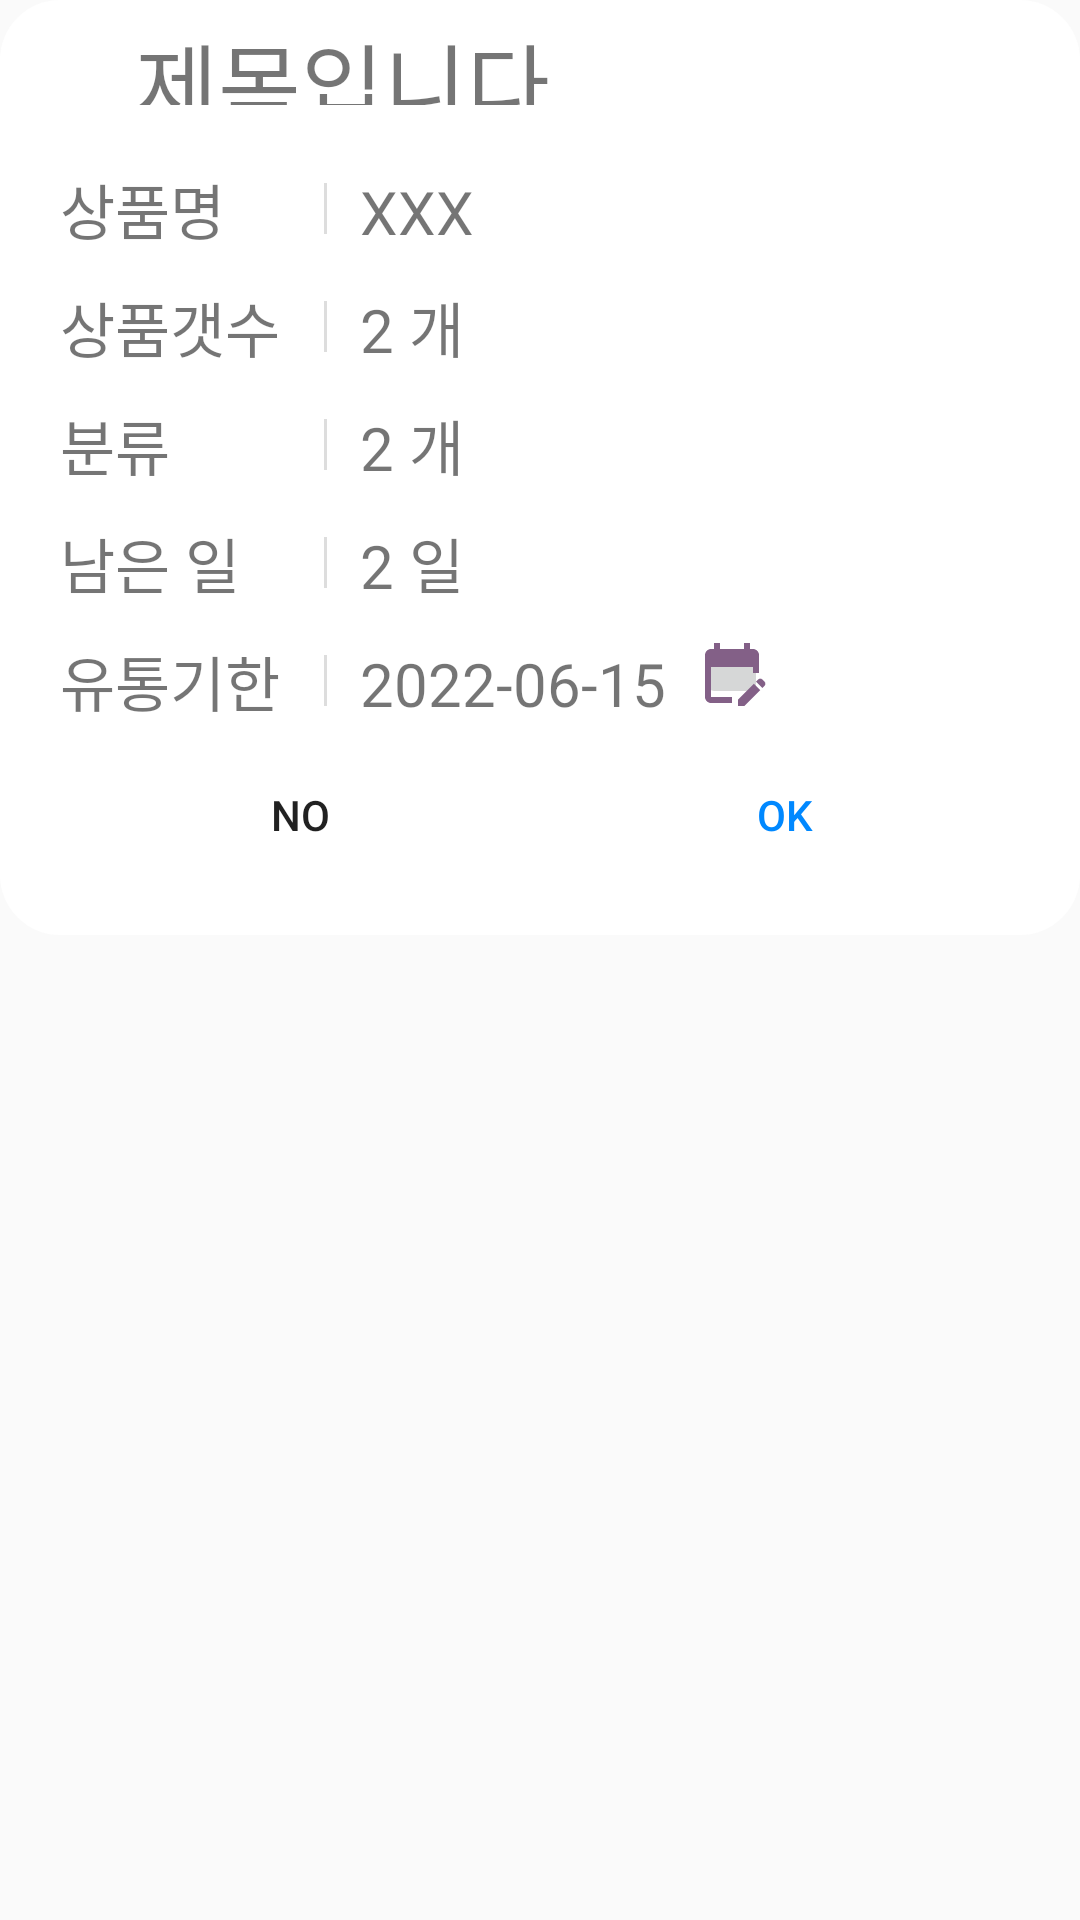

This screen was rendered from an Android layout file. Write that file and the resources it references.
<!-- AndroidManifest.xml: application theme Theme.AppCompat.DayNight.NoActionBar -->
<!-- res/layout/activity_input_dialog.xml -->
<?xml version="1.0" encoding="utf-8"?>
<LinearLayout xmlns:android="http://schemas.android.com/apk/res/android"
    xmlns:tools="http://schemas.android.com/tools"
    xmlns:app="http://schemas.android.com/apk/res-auto"
    android:layout_width="match_parent"
    android:layout_height="wrap_content"

    tools:context=".MessageDialog">

    <LinearLayout
        android:layout_width="match_parent"
        android:layout_height="wrap_content"
        android:minWidth="350dp"
        android:orientation="vertical"
        android:background="@drawable/dialog_background">
        <LinearLayout
            android:layout_width="match_parent"
            android:layout_height="wrap_content"
            android:layout_marginTop="5dp"
            android:layout_marginLeft="15dp"
            android:orientation="horizontal">
            <ImageView
                android:id="@+id/titleIcon"
                android:layout_width="30dp"
                android:layout_height="30dp">
            </ImageView>
            <TextView
                android:id="@+id/title"
                android:layout_height="30dp"
                android:layout_width="match_parent"
                android:textSize="30sp"
                android:gravity="center|left"
                android:text="제목입니다."/>
        </LinearLayout>


        <LinearLayout
            android:layout_width="match_parent"
            android:layout_height="wrap_content"
            android:layout_marginTop="20dp"
            android:layout_marginLeft="20dp"
            android:orientation="horizontal">
            <TextView
                android:layout_width="90dp"
                android:layout_height="wrap_content"
                android:textSize="20sp"
                android:text="상품명"
                android:gravity="center|left"
                android:background="@drawable/table_right_bar"/>
            <TextView
                android:id="@+id/itemName"
                android:layout_width="wrap_content"
                android:layout_height="wrap_content"
                android:textSize="20sp"
                android:layout_marginLeft="10dp"
                android:text="XXX"
                android:gravity="center|left" />
        </LinearLayout>
        <LinearLayout
            android:layout_width="match_parent"
            android:layout_height="wrap_content"
            android:layout_marginTop="10dp"
            android:layout_marginLeft="20dp"
            android:orientation="horizontal">
            <TextView
                android:layout_width="90dp"
                android:layout_height="wrap_content"
                android:textSize="20sp"
                android:text="상품갯수"
                android:background="@drawable/table_right_bar"
                android:gravity="center|left" />
            <TextView
                android:id="@+id/itemNum"
                android:layout_width="wrap_content"
                android:layout_height="wrap_content"
                android:textSize="20sp"
                android:layout_marginLeft="10dp"
                android:text="2 개"
                android:gravity="center|left" />
        </LinearLayout>
        <LinearLayout
            android:layout_width="match_parent"
            android:layout_height="wrap_content"
            android:layout_marginTop="10dp"
            android:layout_marginLeft="20dp"
            android:orientation="horizontal">
            <TextView
                android:layout_width="90dp"
                android:layout_height="wrap_content"
                android:textSize="20sp"
                android:text="분류"
                android:background="@drawable/table_right_bar"
                android:gravity="center|left" />
            <TextView
                android:id="@+id/category"
                android:layout_width="wrap_content"
                android:layout_height="wrap_content"
                android:textSize="20sp"
                android:layout_marginLeft="10dp"
                android:text="2 개"
                android:gravity="center|left" />
        </LinearLayout>
        <LinearLayout
            android:layout_width="match_parent"
            android:layout_height="wrap_content"
            android:layout_marginTop="10dp"
            android:layout_marginLeft="20dp"
            android:orientation="horizontal">
            <TextView
                android:layout_width="90dp"
                android:layout_height="wrap_content"
                android:textSize="20sp"
                android:text="남은 일"
                android:background="@drawable/table_right_bar"
                android:gravity="center|left" />
            <TextView
                android:id="@+id/expiredDay"
                android:layout_width="wrap_content"
                android:layout_height="wrap_content"
                android:textSize="20sp"
                android:layout_marginLeft="10dp"
                android:text="2 일"
                android:gravity="center|left" />
        </LinearLayout>

        <LinearLayout
            android:layout_width="match_parent"
            android:layout_height="wrap_content"
            android:layout_marginTop="10dp"
            android:layout_marginLeft="20dp"
            android:orientation="horizontal">
            <TextView
                android:layout_width="90dp"
                android:layout_height="wrap_content"
                android:textSize="20sp"
                android:text="유통기한"
                android:background="@drawable/table_right_bar"
                android:gravity="center|left" />
            <TextView
                android:id="@+id/expiredDate"
                android:layout_width="wrap_content"
                android:layout_height="wrap_content"
                android:textSize="20sp"
                android:layout_marginLeft="10dp"
                android:text="2022-06-15"
                android:gravity="center|left" />
            <ImageButton
                android:id="@+id/calendarBtn"
                android:layout_height="24dp"
                android:layout_width="24dp"
                android:layout_marginLeft="10dp"
                android:src="@drawable/ic_baseline_edit_calendar_24"/>
        </LinearLayout>

        <LinearLayout
            android:layout_width="match_parent"
            android:layout_height="wrap_content"
            android:layout_marginStart="30dp"
            android:layout_marginEnd="30dp"
            android:layout_marginTop="10dp"
            android:layout_marginBottom="20dp"

            android:orientation="horizontal"
            >
            <Button
                android:id="@+id/negativeBtn"
                android:layout_width="0dp"
                android:layout_height="40dp"
                android:layout_weight="1"
                android:layout_marginEnd="10dp"
                android:text = "NO"
                android:background="@drawable/dialog_button"/>
            <Button
                android:id="@+id/positiveBtn"
                android:layout_width="0dp"
                android:layout_height="40dp"
                android:layout_marginStart="10dp"
                android:layout_weight="1"
                android:text = " OK"
                android:textColor="#0088FF"
                android:background="@drawable/dialog_button"/>
        </LinearLayout>
    </LinearLayout>




</LinearLayout>
<!-- resources referenced by this layout -->
<resources>
  <!-- drawable dialog_background (drawable) -->
  <?xml version="1.0" encoding="utf-8"?>
  <layer-list xmlns:android="http://schemas.android.com/apk/res/android">
      <item>
          <shape android:shape="rectangle">
              <solid android:color="#FFFFFF"/>
              <corners
                  android:radius="20dp"/>
          </shape>
      </item>
  </layer-list>
  <!-- drawable dialog_button (drawable) -->
  <?xml version="1.0" encoding="utf-8"?>
  <selector xmlns:android="http://schemas.android.com/apk/res/android">
      <item android:state_pressed="true">
          <shape android:shape="rectangle">
              <solid android:color="@color/purple_700"/>
              <corners android:radius="10dp"/>
          </shape>
      </item>
      <item android:state_pressed="false"
          android:drawable="@android:color/transparent">
          <shape android:shape="rectangle">
              <corners android:radius="10dp"/>
          </shape>
      </item>
  </selector>
  <!-- drawable ic_baseline_edit_calendar_24 (drawable) -->
  <vector android:height="24dp" android:tint="#836087"
      android:viewportHeight="24" android:viewportWidth="24"
      android:width="24dp" xmlns:android="http://schemas.android.com/apk/res/android">
      <path android:fillColor="@android:color/white" android:pathData="M12,22H5c-1.11,0 -2,-0.9 -2,-2L3.01,6c0,-1.1 0.88,-2 1.99,-2h1V2h2v2h8V2h2v2h1c1.1,0 2,0.9 2,2v6h-2v-2H5v10h7V22zM22.13,16.99l0.71,-0.71c0.39,-0.39 0.39,-1.02 0,-1.41l-0.71,-0.71c-0.39,-0.39 -1.02,-0.39 -1.41,0l-0.71,0.71L22.13,16.99zM21.42,17.7l-5.3,5.3H14v-2.12l5.3,-5.3L21.42,17.7z"/>
  </vector>
  <!-- drawable table_right_bar (drawable) -->
  <?xml version="1.0" encoding="utf-8"?>
  <layer-list xmlns:android="http://schemas.android.com/apk/res/android">
       <item android:gravity="right|center" android:right="1dp" android:width="1dp" android:height="17dp">
          <shape android:shape="rectangle">
              <solid android:color="#DDDDDD"/>
          </shape>
      </item>
  </layer-list>
  <!-- not gathered from this repository: default colours our renderer supplied (Android Studio template values) -->
  <color name="purple_700">#FF3700B3</color>
</resources>
